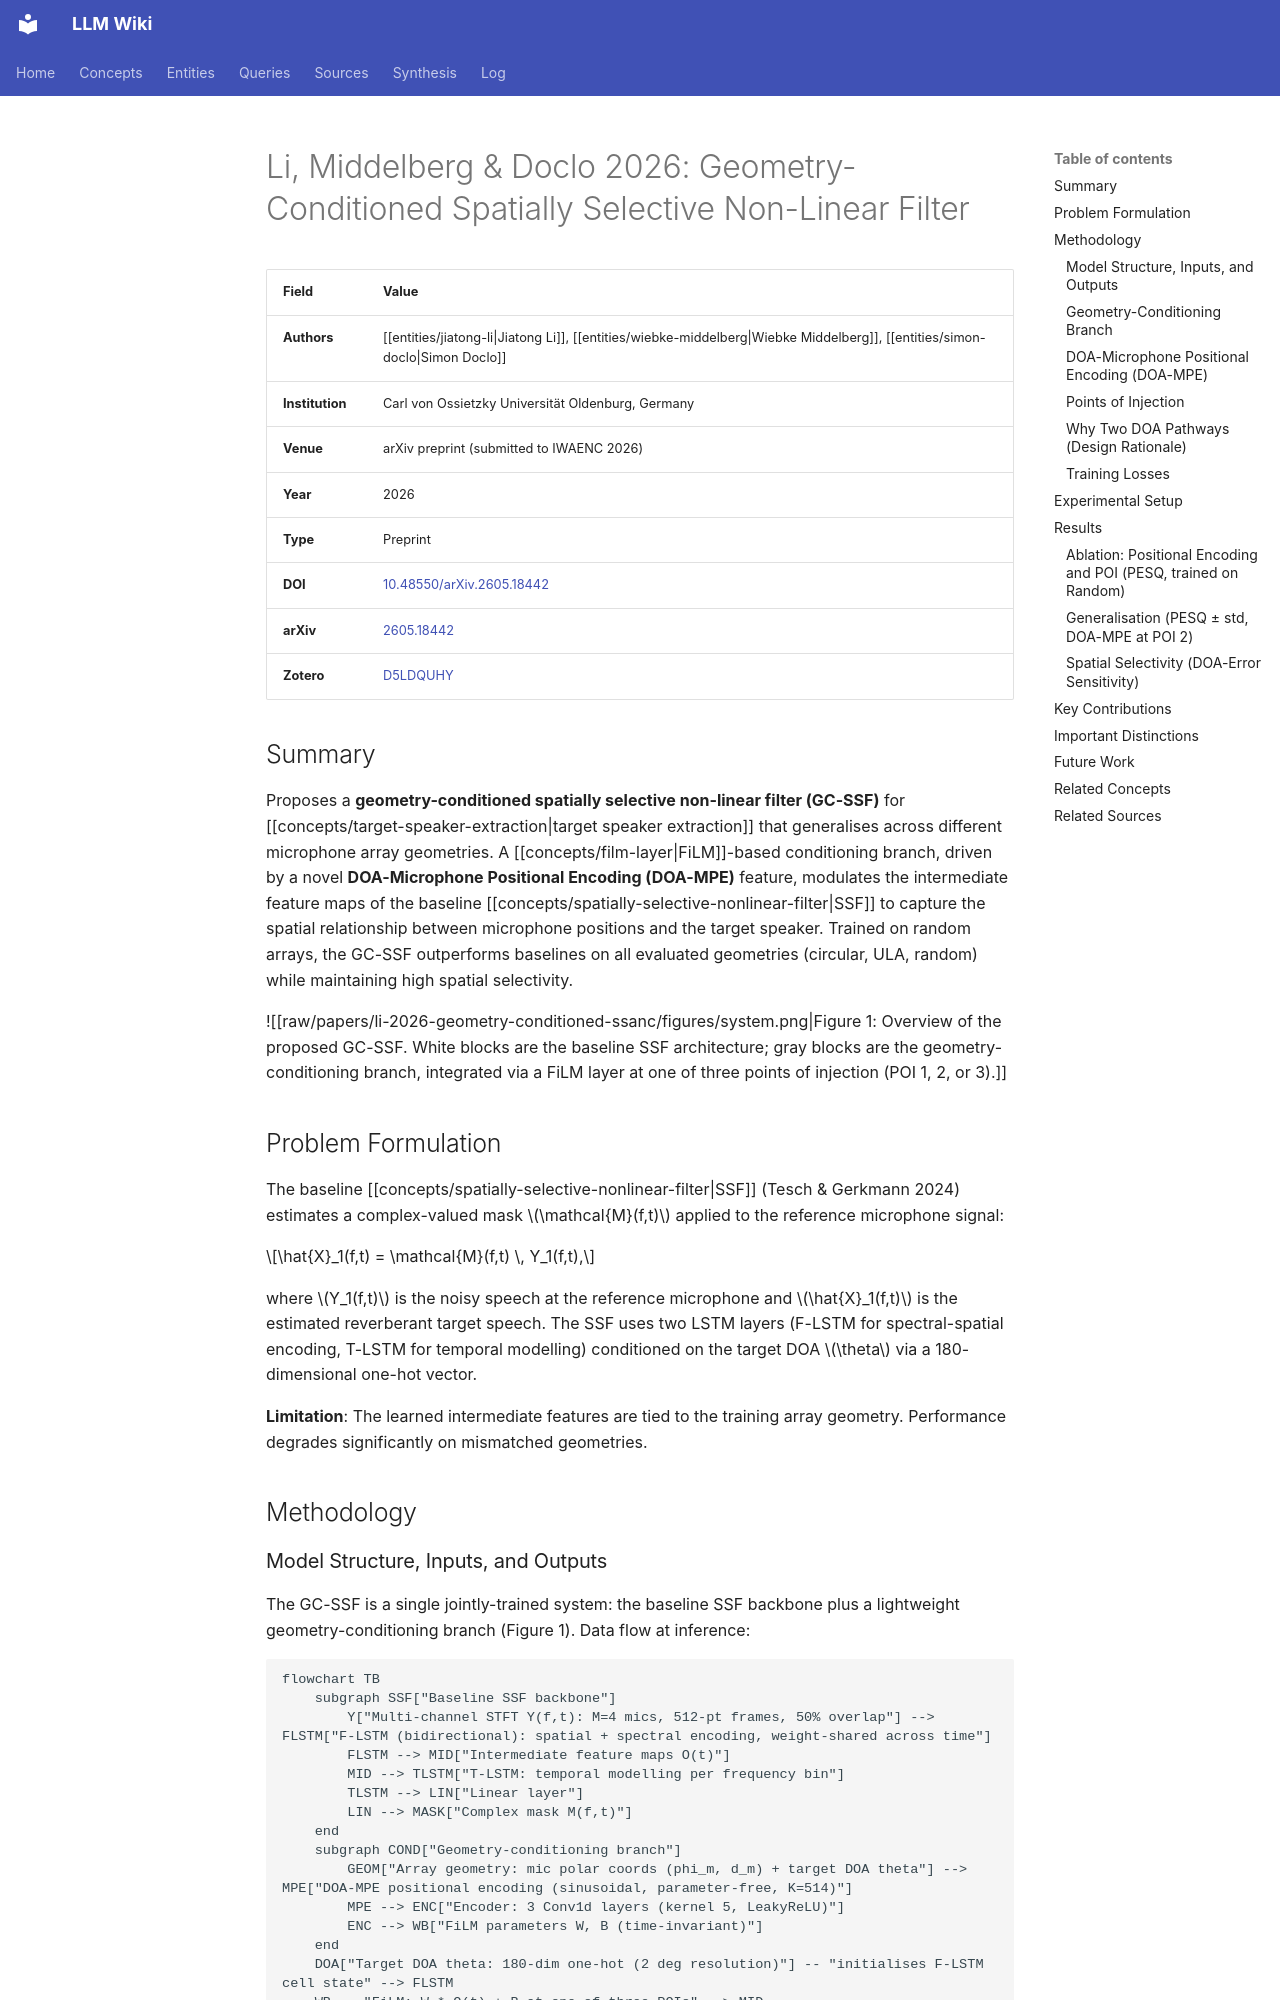

repository: proudzhu/llm-wiki · page: sources/li-2026-geometry-conditioned-ssanc.html · generator: mkdocs

---
type: source
created: 2026-05-23
updated: 2026-10-25
sources:
  - raw/papers/li-2026-geometry-conditioned-ssanc/full-text.txt
  - https://arxiv.org/abs/2605.18442
  - zotero://select/items/0_D5LDQUHY
tags:
  - target-speaker-extraction
  - spatially-selective-filter
  - geometry-conditioning
  - microphone-arrays
  - deep-learning
  - film-layer
---

# Li, Middelberg & Doclo 2026: Geometry-Conditioned Spatially Selective Non-Linear Filter

| Field | Value |
|:------|:------|
| **Authors** | [[entities/jiatong-li\|Jiatong Li]], [[entities/wiebke-middelberg\|Wiebke Middelberg]], [[entities/simon-doclo\|Simon Doclo]] |
| **Institution** | Carl von Ossietzky Universität Oldenburg, Germany |
| **Venue** | arXiv preprint (submitted to IWAENC 2026) |
| **Year** | 2026 |
| **Type** | Preprint |
| **DOI** | [10.48550/arXiv.2605.18442](https://doi.org/10.48550/arXiv.2605.18442) |
| **arXiv** | [2605.18442](https://arxiv.org/abs/2605.18442) |
| **Zotero** | [D5LDQUHY](zotero://select/items/0_D5LDQUHY) |

## Summary

Proposes a **geometry-conditioned spatially selective non-linear filter (GC-SSF)** for [[concepts/target-speaker-extraction|target speaker extraction]] that generalises across different microphone array geometries. A [[concepts/film-layer|FiLM]]-based conditioning branch, driven by a novel **DOA-Microphone Positional Encoding (DOA-MPE)** feature, modulates the intermediate feature maps of the baseline [[concepts/spatially-selective-nonlinear-filter|SSF]] to capture the spatial relationship between microphone positions and the target speaker. Trained on random arrays, the GC-SSF outperforms baselines on all evaluated geometries (circular, ULA, random) while maintaining high spatial selectivity.

![[raw/papers/li-2026-geometry-conditioned-ssanc/figures/system.png|Figure 1: Overview of the proposed GC-SSF. White blocks are the baseline SSF architecture; gray blocks are the geometry-conditioning branch, integrated via a FiLM layer at one of three points of injection (POI 1, 2, or 3).]]

## Problem Formulation

The baseline [[concepts/spatially-selective-nonlinear-filter|SSF]] (Tesch & Gerkmann 2024) estimates a complex-valued mask $\mathcal{M}(f,t)$ applied to the reference microphone signal:

$$\hat{X}_1(f,t) = \mathcal{M}(f,t) \, Y_1(f,t),$$

where $Y_1(f,t)$ is the noisy speech at the reference microphone and $\hat{X}_1(f,t)$ is the estimated reverberant target speech. The SSF uses two LSTM layers (F-LSTM for spectral-spatial encoding, T-LSTM for temporal modelling) conditioned on the target DOA $\theta$ via a 180-dimensional one-hot vector.

**Limitation**: The learned intermediate features are tied to the training array geometry. Performance degrades significantly on mismatched geometries.

## Methodology
